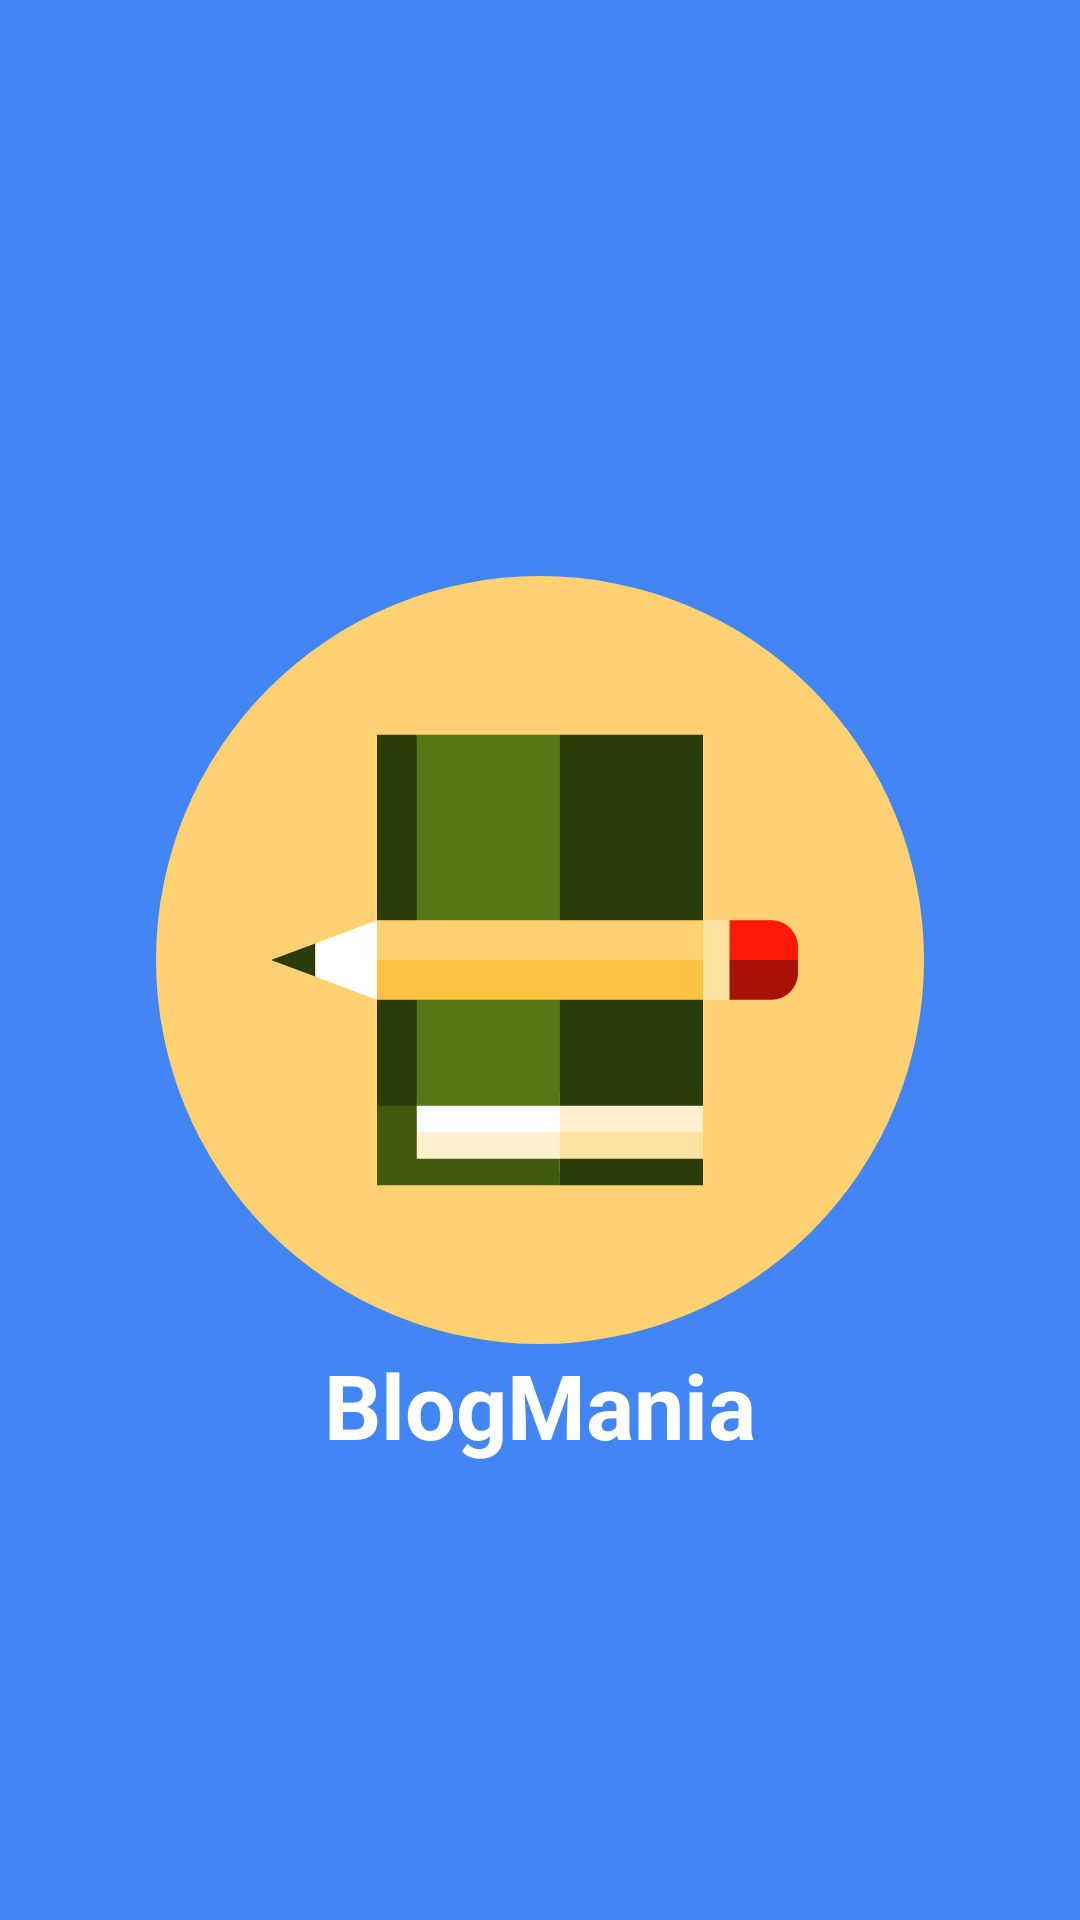

Produce the Android XML layout that renders to this screen, including the resource entries it uses.
<!-- AndroidManifest.xml: application theme Theme.BlogMania -->
<!-- res/layout/activity_main.xml -->
<RelativeLayout xmlns:android="http://schemas.android.com/apk/res/android"
    xmlns:app="http://schemas.android.com/apk/res-auto"
    xmlns:tools="http://schemas.android.com/tools"
    android:layout_width="match_parent"
    android:layout_height="match_parent"
    android:background="@color/blue"
    tools:context=".MainActivity">

    <ImageView
        android:id="@+id/logo"
        android:layout_width="wrap_content"
        android:layout_height="wrap_content"
        android:layout_centerInParent="true"
        android:src="@drawable/logo" />

    <TextView
        android:layout_width="wrap_content"
        android:layout_height="wrap_content"
        android:layout_centerHorizontal="true"
        android:layout_below="@+id/logo"
        android:textStyle="bold"
        android:text="BlogMania"
        android:textColor="@color/white"
        android:textSize="30sp" />

</RelativeLayout>
<!-- resources referenced by this layout -->
<resources>
  <color name="blue">#4285F4</color>
  <color name="white">#FFFFFFFF</color>
  <!-- drawable logo: vector/xml drawable (drawable, 2704 chars, omitted) -->
  <style name="Theme.BlogMania" parent="Base.Theme.BlogMania" />
  <style name="Base.Theme.BlogMania" parent="Theme.Material3.DayNight.NoActionBar">
          
          
      </style>
</resources>
